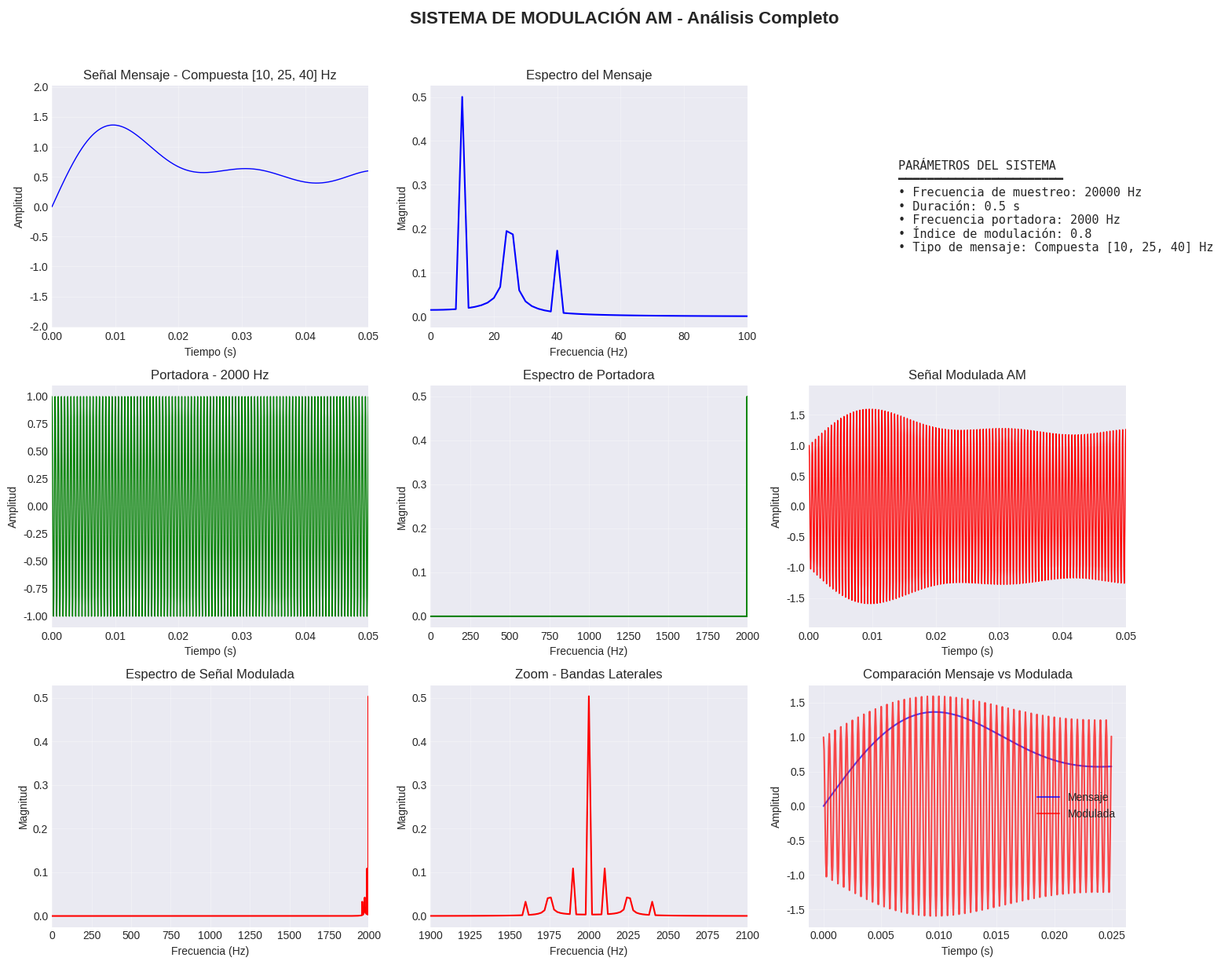
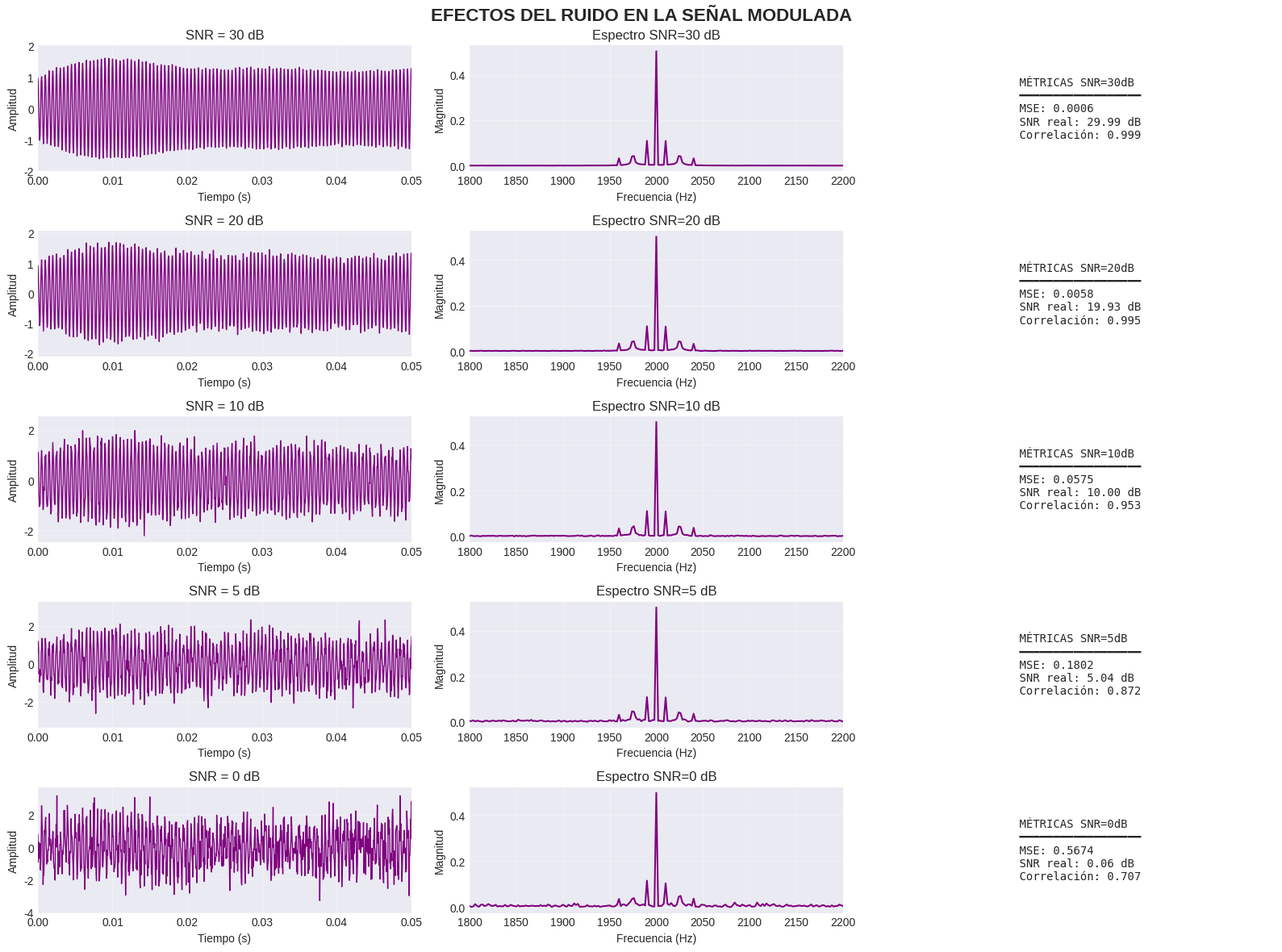
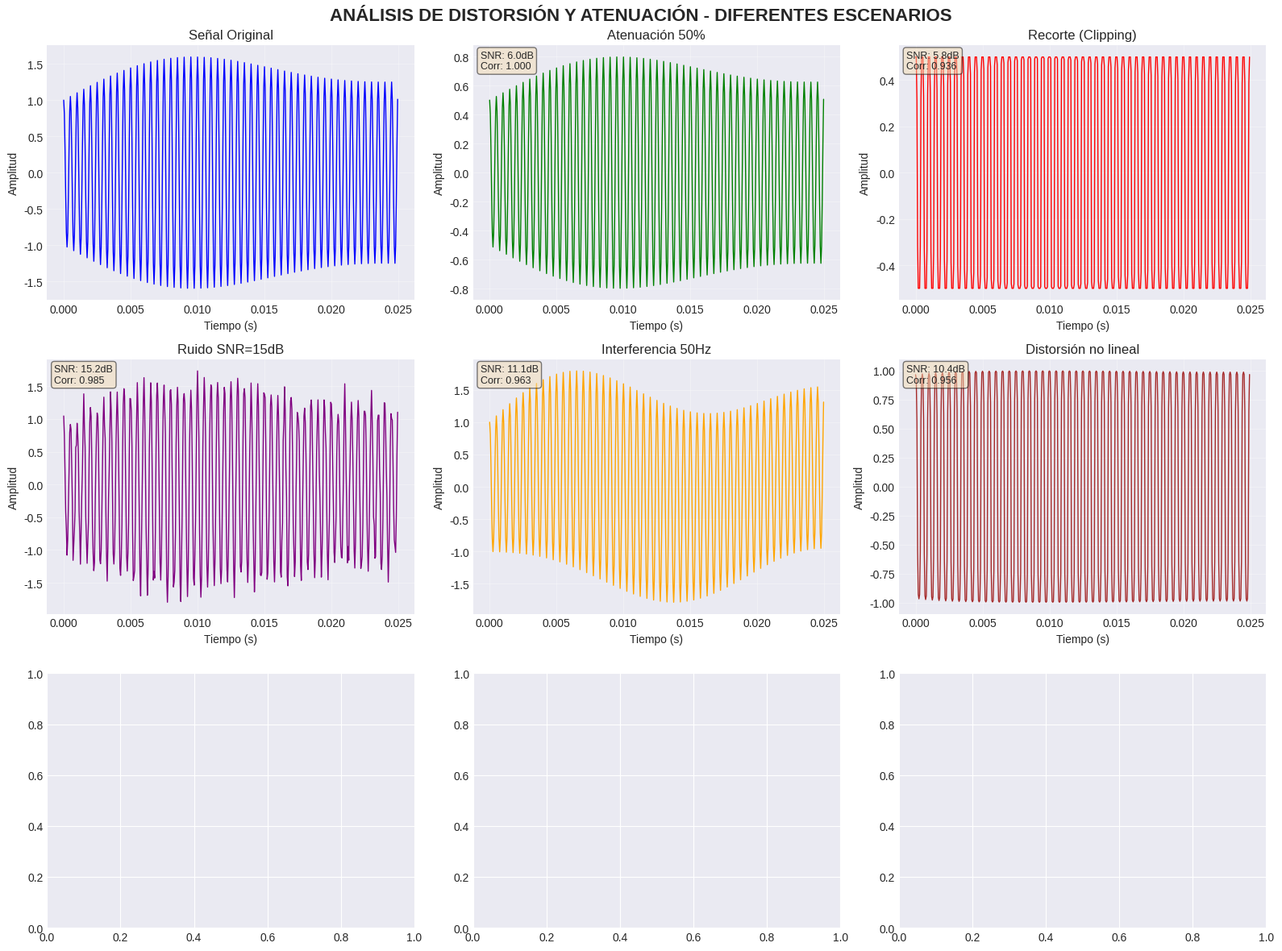
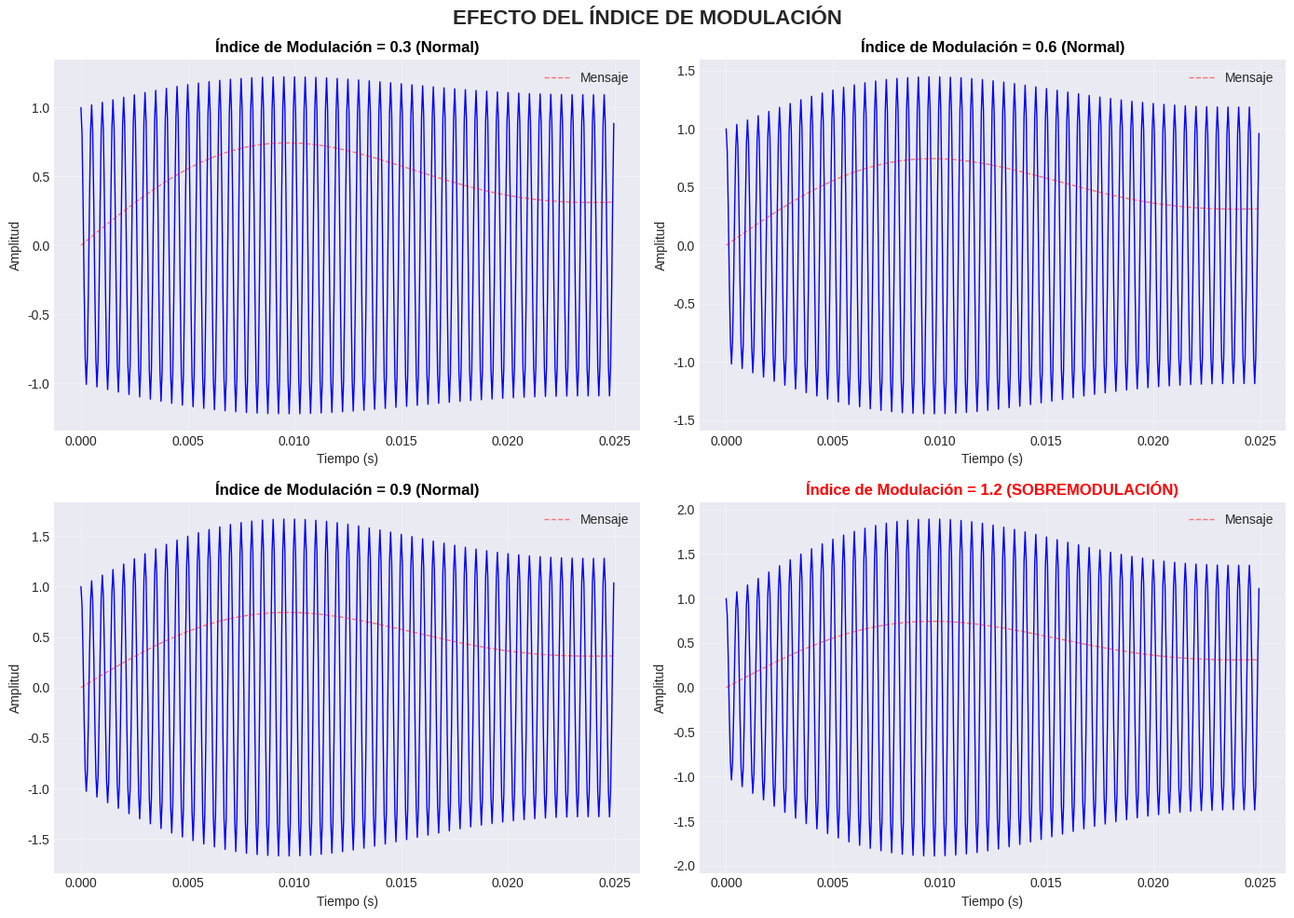
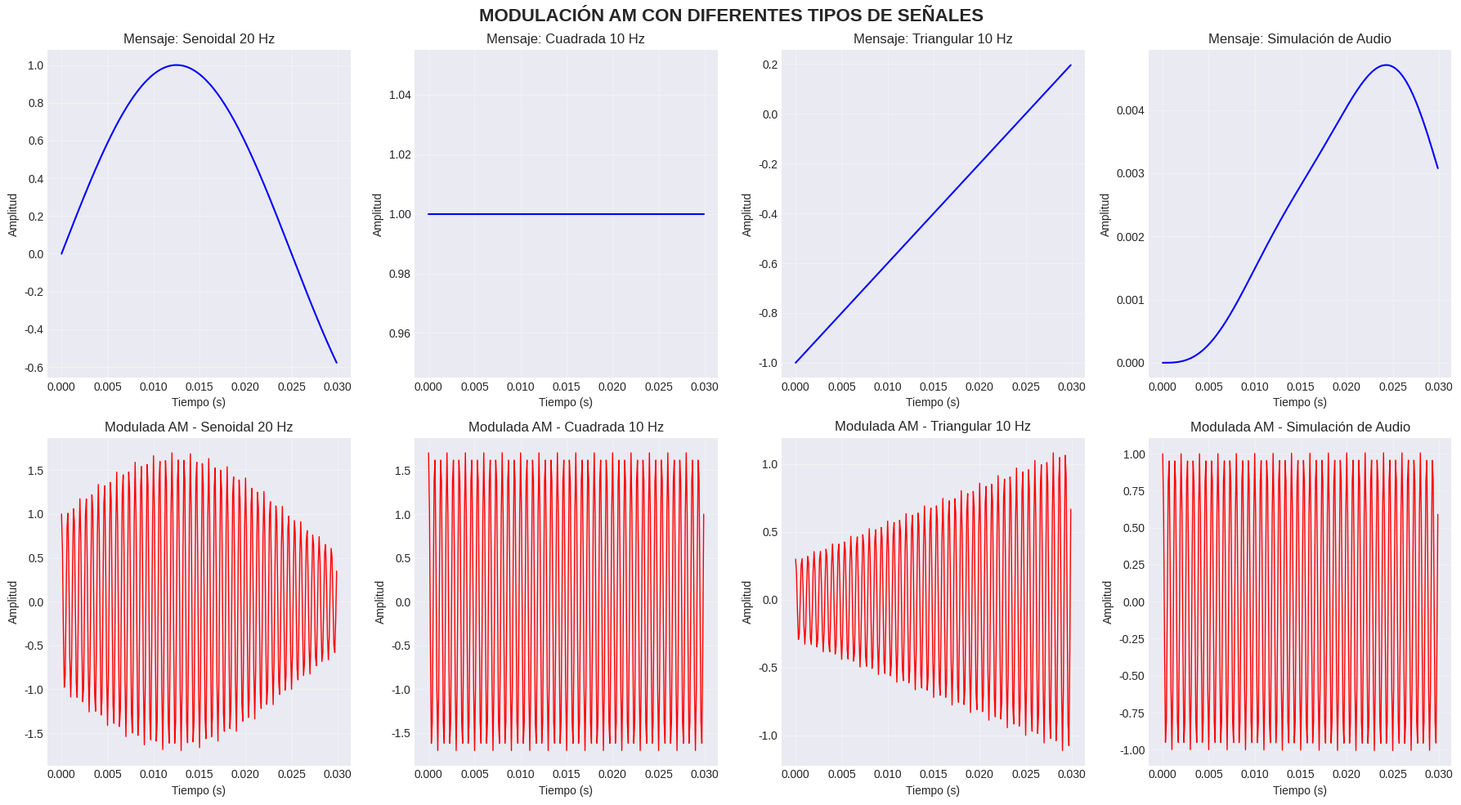

Python code for these plots, in order:
import numpy as np
import matplotlib.pyplot as plt
from scipy import signal
from scipy.fft import fft, fftfreq, fftshift
import warnings
warnings.filterwarnings('ignore')

# Configuración de estilo para gráficos
plt.style.use('seaborn-v0_8-darkgrid')
plt.rcParams['figure.figsize'] = (14, 10)
plt.rcParams['font.size'] = 10

class SistemaModulacionAM:
    """
    Sistema completo de Modulación de Amplitud (AM)
    Incluye generación de señal, modulación, análisis y efectos del ruido
    """
    
    def __init__(self, fs=10000, duracion=1.0):
        """
        Inicializa el sistema de modulación
        
        Parámetros:
        - fs: Frecuencia de muestreo (Hz)
        - duracion: Duración de la señal (segundos)
        """
        self.fs = fs
        self.duracion = duracion
        self.t = np.linspace(0, duracion, int(fs * duracion), endpoint=False)
        self.N = len(self.t)
        
    def crear_senal_mensaje(self, tipo='compuesta', **kwargs):
        """
        Crea la señal de información (baja frecuencia)
        
        Tipos disponibles:
        - 'simple': Senoidal pura
        - 'compuesta': Múltiples frecuencias
        - 'cuadrada': Onda cuadrada
        - 'triangular': Onda triangular
        - 'audio': Simulación de señal de audio
        """
        if tipo == 'simple':
            freq = kwargs.get('freq', 10)
            amplitud = kwargs.get('amplitud', 1.0)
            mensaje = amplitud * np.sin(2 * np.pi * freq * self.t)
            info = f"Senoidal {freq} Hz"
            
        elif tipo == 'compuesta':
            freqs = kwargs.get('freqs', [5, 15, 25])
            amps = kwargs.get('amps', [1.0, 0.5, 0.3])
            mensaje = sum(a * np.sin(2 * np.pi * f * self.t) for f, a in zip(freqs, amps))
            info = f"Compuesta {freqs} Hz"
            
        elif tipo == 'cuadrada':
            freq = kwargs.get('freq', 10)
            amplitud = kwargs.get('amplitud', 1.0)
            mensaje = amplitud * signal.square(2 * np.pi * freq * self.t)
            info = f"Cuadrada {freq} Hz"
            
        elif tipo == 'triangular':
            freq = kwargs.get('freq', 10)
            amplitud = kwargs.get('amplitud', 1.0)
            mensaje = amplitud * signal.sawtooth(2 * np.pi * freq * self.t, width=0.5)
            info = f"Triangular {freq} Hz"
            
        elif tipo == 'audio':
            # Simula una señal de audio con varias componentes
            freqs = [10, 20, 30, 50]
            amps = [1.0, 0.6, 0.4, 0.2]
            mensaje = sum(a * np.sin(2 * np.pi * f * self.t) for f, a in zip(freqs, amps))
            # Agregar envolvente para simular dinámica de audio
            envolvente = np.exp(-2 * self.t) * np.sin(2 * np.pi * 0.5 * self.t)**2
            mensaje = mensaje * envolvente
            info = "Simulación de Audio"
            
        return mensaje, info
    
    def modular_am(self, mensaje, fc=1000, indice_modulacion=0.8):
        """
        Realiza la modulación AM
        
        Parámetros:
        - mensaje: Señal de información
        - fc: Frecuencia de la portadora (Hz)
        - indice_modulacion: Índice de modulación (0-1)
        
        Retorna:
        - portadora: Señal portadora
        - senal_modulada: Señal AM modulada
        """
        # Normalizar mensaje para evitar sobremodulación
        mensaje_norm = mensaje / np.max(np.abs(mensaje))
        
        # Crear portadora
        portadora = np.cos(2 * np.pi * fc * self.t)
        
        # Modulación AM: s(t) = [1 + m * x(t)] * cos(2π fc t)
        senal_modulada = (1 + indice_modulacion * mensaje_norm) * portadora
        
        return portadora, senal_modulada, mensaje_norm
    
    def agregar_ruido(self, senal, snr_db=20):
        """
        Agrega ruido blanco gaussiano a la señal
        
        Parámetros:
        - senal: Señal original
        - snr_db: Relación Señal-Ruido en dB
        
        Retorna:
        - senal_ruidosa: Señal con ruido
        - ruido: Componente de ruido agregado
        """
        # Calcular potencia de la señal
        potencia_senal = np.mean(senal ** 2)
        
        # Calcular potencia del ruido según SNR
        snr_lineal = 10 ** (snr_db / 10)
        potencia_ruido = potencia_senal / snr_lineal
        
        # Generar ruido blanco gaussiano
        ruido = np.sqrt(potencia_ruido) * np.random.randn(len(senal))
        
        # Agregar ruido a la señal
        senal_ruidosa = senal + ruido
        
        return senal_ruidosa, ruido
    
    def analizar_espectro(self, senal):
        """
        Calcula el espectro de frecuencias de una señal
        """
        # Calcular FFT
        espectro = fft(senal)
        freqs = fftfreq(self.N, 1/self.fs)
        
        # Magnitud del espectro (valores positivos)
        magnitud = np.abs(espectro) / self.N
        
        return freqs, magnitud
    
    def calcular_metricas_calidad(self, senal_original, senal_degradada):
        """
        Calcula métricas de calidad de la señal
        """
        # Error cuadrático medio
        mse = np.mean((senal_original - senal_degradada) ** 2)
        
        # Relación Señal-Ruido
        potencia_original = np.mean(senal_original ** 2)
        potencia_ruido = np.mean((senal_original - senal_degradada) ** 2)
        snr = 10 * np.log10(potencia_original / potencia_ruido)
        
        # Correlación
        correlacion = np.corrcoef(senal_original, senal_degradada)[0, 1]
        
        return {
            'MSE': mse,
            'SNR_dB': snr,
            'Correlación': correlacion
        }
    
    def graficar_senal_tiempo(self, t, senal, titulo, ax=None, color='b'):
        """
        Grafica una señal en el dominio del tiempo
        """
        if ax is None:
            _, ax = plt.subplots(figsize=(12, 4))
        
        ax.plot(t, senal, color, linewidth=1)
        ax.set_xlabel('Tiempo (s)')
        ax.set_ylabel('Amplitud')
        ax.set_title(titulo)
        ax.grid(True, alpha=0.3)
        ax.set_xlim([t[0], min(t[-1], 0.05)])  # Mostrar primeros 50ms
        
        return ax
    
    def graficar_espectro(self, freqs, magnitud, titulo, ax=None, color='r', 
                          xlim=None):
        """
        Grafica el espectro de frecuencias
        """
        if ax is None:
            _, ax = plt.subplots(figsize=(12, 4))
        
        # Solo frecuencias positivas
        mask = freqs >= 0
        freqs_pos = freqs[mask]
        magnitud_pos = magnitud[mask]
        
        ax.plot(freqs_pos, magnitud_pos, color, linewidth=1.5)
        ax.set_xlabel('Frecuencia (Hz)')
        ax.set_ylabel('Magnitud')
        ax.set_title(titulo)
        ax.grid(True, alpha=0.3)
        
        if xlim:
            ax.set_xlim(xlim)
        
        return ax
    
    def visualizar_modulacion_completa(self, mensaje, portadora, modulada, 
                                      info_mensaje, fc, indice_mod):
        """
        Visualización completa del proceso de modulación
        """
        fig = plt.figure(figsize=(16, 12))
        
        # 1. Señal mensaje (tiempo)
        ax1 = plt.subplot(3, 3, 1)
        self.graficar_senal_tiempo(self.t, mensaje, 
                                  f'Señal Mensaje - {info_mensaje}', ax1, 'b')
        
        # 2. Señal mensaje (frecuencia)
        ax2 = plt.subplot(3, 3, 2)
        freqs_msg, mag_msg = self.analizar_espectro(mensaje)
        self.graficar_espectro(freqs_msg, mag_msg, 
                              'Espectro del Mensaje', ax2, 'b', [0, 100])
        
        # 3. Información de parámetros
        ax3 = plt.subplot(3, 3, 3)
        ax3.axis('off')
        info_text = f"""
        PARÁMETROS DEL SISTEMA
        ━━━━━━━━━━━━━━━━━━━━━━━
        • Frecuencia de muestreo: {self.fs} Hz
        • Duración: {self.duracion} s
        • Frecuencia portadora: {fc} Hz
        • Índice de modulación: {indice_mod}
        • Tipo de mensaje: {info_mensaje}
        """
        ax3.text(0.1, 0.5, info_text, fontsize=11, family='monospace',
                verticalalignment='center')
        
        # 4. Portadora (tiempo)
        ax4 = plt.subplot(3, 3, 4)
        self.graficar_senal_tiempo(self.t, portadora, 
                                  f'Portadora - {fc} Hz', ax4, 'g')
        
        # 5. Portadora (frecuencia)
        ax5 = plt.subplot(3, 3, 5)
        freqs_port, mag_port = self.analizar_espectro(portadora)
        self.graficar_espectro(freqs_port, mag_port, 
                              'Espectro de Portadora', ax5, 'g', [0, 2000])
        
        # 6. Señal Modulada (tiempo)
        ax6 = plt.subplot(3, 3, 6)
        self.graficar_senal_tiempo(self.t, modulada, 
                                  'Señal Modulada AM', ax6, 'r')
        
        # 7. Señal Modulada (frecuencia - vista general)
        ax7 = plt.subplot(3, 3, 7)
        freqs_mod, mag_mod = self.analizar_espectro(modulada)
        self.graficar_espectro(freqs_mod, mag_mod, 
                              'Espectro de Señal Modulada', ax7, 'r', [0, 2000])
        
        # 8. Zoom del espectro modulado
        ax8 = plt.subplot(3, 3, 8)
        self.graficar_espectro(freqs_mod, mag_mod, 
                              'Zoom - Bandas Laterales', ax8, 'r', 
                              [fc-100, fc+100])
        
        # 9. Comparación temporal
        ax9 = plt.subplot(3, 3, 9)
        ax9.plot(self.t[:500], mensaje[:500], 'b-', label='Mensaje', alpha=0.7)
        ax9.plot(self.t[:500], modulada[:500], 'r-', label='Modulada', alpha=0.7)
        ax9.set_xlabel('Tiempo (s)')
        ax9.set_ylabel('Amplitud')
        ax9.set_title('Comparación Mensaje vs Modulada')
        ax9.legend()
        ax9.grid(True, alpha=0.3)
        
        plt.suptitle(f'SISTEMA DE MODULACIÓN AM - Análisis Completo', 
                    fontsize=16, fontweight='bold', y=1.02)
        plt.tight_layout()
        
        return fig
    
    def analizar_efectos_ruido(self, modulada_original, fc, snr_levels=[30, 20, 10, 5, 0]):
        """
        Analiza el efecto del ruido en la señal modulada a diferentes SNR
        """
        fig = plt.figure(figsize=(16, 12))
        
        metricas_todos = []
        
        for i, snr in enumerate(snr_levels):
            # Agregar ruido
            modulada_ruidosa, ruido = self.agregar_ruido(modulada_original, snr)
            
            # Calcular métricas
            metricas = self.calcular_metricas_calidad(modulada_original, modulada_ruidosa)
            metricas['SNR_objetivo'] = snr
            metricas_todos.append(metricas)
            
            # Graficar señal ruidosa
            ax1 = plt.subplot(len(snr_levels), 3, 3*i + 1)
            self.graficar_senal_tiempo(self.t, modulada_ruidosa, 
                                      f'SNR = {snr} dB', ax1, 'purple')
            
            # Graficar espectro
            ax2 = plt.subplot(len(snr_levels), 3, 3*i + 2)
            freqs, mag = self.analizar_espectro(modulada_ruidosa)
            self.graficar_espectro(freqs, mag, 
                                  f'Espectro SNR={snr} dB', ax2, 'purple', 
                                  [fc-200, fc+200])
            
            # Mostrar métricas
            ax3 = plt.subplot(len(snr_levels), 3, 3*i + 3)
            ax3.axis('off')
            metrics_text = f"""
            MÉTRICAS SNR={snr}dB
            ━━━━━━━━━━━━━━━━━━
            MSE: {metricas['MSE']:.4f}
            SNR real: {metricas['SNR_dB']:.2f} dB
            Correlación: {metricas['Correlación']:.3f}
            """
            ax3.text(0.1, 0.5, metrics_text, fontsize=10, family='monospace',
                    verticalalignment='center')
        
        plt.suptitle('EFECTOS DEL RUIDO EN LA SEÑAL MODULADA', 
                    fontsize=16, fontweight='bold')
        plt.tight_layout()
        
        return fig, metricas_todos
    
    def analizar_escenarios(self, modulada_original, fc):
        """
        Analiza diferentes escenarios de distorsión y atenuación
        """
        fig, axes = plt.subplots(3, 3, figsize=(16, 12))
        
        escenarios = [
            {
                'nombre': 'Señal Original',
                'senal': modulada_original,
                'color': 'blue'
            },
            {
                'nombre': 'Atenuación 50%',
                'senal': modulada_original * 0.5,
                'color': 'green'
            },
            {
                'nombre': 'Recorte (Clipping)',
                'senal': np.clip(modulada_original, -0.5, 0.5),
                'color': 'red'
            },
            {
                'nombre': 'Ruido SNR=15dB',
                'senal': self.agregar_ruido(modulada_original, 15)[0],
                'color': 'purple'
            },
            {
                'nombre': 'Interferencia 50Hz',
                'senal': modulada_original + 0.3*np.sin(2*np.pi*50*self.t),
                'color': 'orange'
            },
            {
                'nombre': 'Distorsión no lineal',
                'senal': np.tanh(modulada_original * 2),
                'color': 'brown'
            }
        ]
        
        for i, escenario in enumerate(escenarios):
            row = i // 3
            col = i % 3
            
            # Graficar en tiempo
            ax = axes[row, col]
            ax.plot(self.t[:500], escenario['senal'][:500], 
                   color=escenario['color'], linewidth=1)
            ax.set_title(f"{escenario['nombre']}")
            ax.set_xlabel('Tiempo (s)')
            ax.set_ylabel('Amplitud')
            ax.grid(True, alpha=0.3)
            
            # Calcular y mostrar métricas si no es original
            if i > 0:
                metricas = self.calcular_metricas_calidad(modulada_original, 
                                                         escenario['senal'])
                text = f"SNR: {metricas['SNR_dB']:.1f}dB\nCorr: {metricas['Correlación']:.3f}"
                ax.text(0.02, 0.98, text, transform=ax.transAxes,
                       verticalalignment='top', fontsize=9,
                       bbox=dict(boxstyle='round', facecolor='wheat', alpha=0.5))
        
        plt.suptitle('ANÁLISIS DE DISTORSIÓN Y ATENUACIÓN - DIFERENTES ESCENARIOS',
                    fontsize=16, fontweight='bold')
        plt.tight_layout()
        
        return fig

# Función principal de demostración
def demostracion_sistema_modulacion():
    """
    Demostración completa del sistema de modulación AM
    """
    print("=" * 70)
    print("SISTEMA DE MODULACIÓN DE AMPLITUD (AM) - DEMOSTRACIÓN COMPLETA")
    print("=" * 70)
    
    # Crear sistema
    sistema = SistemaModulacionAM(fs=20000, duracion=0.5)
    
    # 1. Crear señal mensaje
    print("\n1. Generando señal de información...")
    mensaje, info = sistema.crear_senal_mensaje(tipo='compuesta', 
                                               freqs=[10, 25, 40],
                                               amps=[1.0, 0.6, 0.3])
    print(f"   Tipo de mensaje: {info}")
    
    # 2. Realizar modulación AM
    print("\n2. Realizando modulación AM...")
    fc = 2000  # Frecuencia portadora
    indice_mod = 0.8
    portadora, modulada, mensaje_norm = sistema.modular_am(mensaje, fc, indice_mod)
    print(f"   Frecuencia portadora: {fc} Hz")
    print(f"   Índice de modulación: {indice_mod}")
    
    # 3. Visualizar proceso completo
    print("\n3. Visualizando proceso de modulación...")
    fig_modulacion = sistema.visualizar_modulacion_completa(
        mensaje, portadora, modulada, info, fc, indice_mod)
    plt.show()
    
    # 4. Analizar efectos del ruido
    print("\n4. Analizando efectos del ruido...")
    fig_ruido, metricas = sistema.analizar_efectos_ruido(modulada, fc)
    plt.show()
    
    print("\n   Métricas de degradación por ruido:")
    for m in metricas:
        print(f"   SNR objetivo: {m['SNR_objetivo']:2d} dB → "
              f"SNR real: {m['SNR_dB']:6.2f} dB, "
              f"Correlación: {m['Correlación']:.3f}")
    
    # 5. Analizar diferentes escenarios
    print("\n5. Analizando escenarios de distorsión...")
    fig_escenarios = sistema.analizar_escenarios(modulada, fc)
    plt.show()
    
    # 6. Análisis adicional: Variación del índice de modulación
    print("\n6. Analizando efecto del índice de modulación...")
    indices = [0.3, 0.6, 0.9, 1.2]  # 1.2 causa sobremodulación
    
    fig_indices, axes = plt.subplots(2, 2, figsize=(14, 10))
    
    for i, im in enumerate(indices):
        row = i // 2
        col = i % 2
        
        _, modulada_im, _ = sistema.modular_am(mensaje, fc, im)
        
        # Graficar
        axes[row, col].plot(sistema.t[:500], modulada_im[:500], 'b-', linewidth=1)
        axes[row, col].plot(sistema.t[:500], mensaje_norm[:500], 'r--', 
                           linewidth=1, alpha=0.5, label='Mensaje')
        
        estado = "SOBREMODULACIÓN" if im > 1 else "Normal"
        color_title = 'red' if im > 1 else 'black'
        axes[row, col].set_title(f'Índice de Modulación = {im} ({estado})', 
                                color=color_title, fontweight='bold')
        axes[row, col].set_xlabel('Tiempo (s)')
        axes[row, col].set_ylabel('Amplitud')
        axes[row, col].grid(True, alpha=0.3)
        axes[row, col].legend()
    
    plt.suptitle('EFECTO DEL ÍNDICE DE MODULACIÓN', fontsize=16, fontweight='bold')
    plt.tight_layout()
    plt.show()
    
    print("\n" + "=" * 70)
    print("ANÁLISIS COMPLETADO EXITOSAMENTE")
    print("=" * 70)
    
    return sistema

# Ejemplo de uso específico con diferentes tipos de señales
def ejemplos_adicionales():
    """
    Ejemplos adicionales con diferentes tipos de señales
    """
    sistema = SistemaModulacionAM(fs=10000, duracion=0.3)
    fc = 1500
    
    tipos_senales = ['simple', 'cuadrada', 'triangular', 'audio']
    
    fig, axes = plt.subplots(2, 4, figsize=(18, 10))
    
    for i, tipo in enumerate(tipos_senales):
        # Crear mensaje
        if tipo == 'simple':
            mensaje, info = sistema.crear_senal_mensaje(tipo='simple', freq=20)
        else:
            mensaje, info = sistema.crear_senal_mensaje(tipo=tipo)
        
        # Modular
        _, modulada, _ = sistema.modular_am(mensaje, fc, 0.7)
        
        # Graficar mensaje
        ax1 = axes[0, i]
        ax1.plot(sistema.t[:300], mensaje[:300], 'b-', linewidth=1.5)
        ax1.set_title(f'Mensaje: {info}')
        ax1.set_xlabel('Tiempo (s)')
        ax1.set_ylabel('Amplitud')
        ax1.grid(True, alpha=0.3)
        
        # Graficar modulada
        ax2 = axes[1, i]
        ax2.plot(sistema.t[:300], modulada[:300], 'r-', linewidth=1)
        ax2.set_title(f'Modulada AM - {info}')
        ax2.set_xlabel('Tiempo (s)')
        ax2.set_ylabel('Amplitud')
        ax2.grid(True, alpha=0.3)
    
    # Ocultar ejes vacíos si los hay
    for j in range(len(tipos_senales), 4):
        axes[0, j].axis('off')
        axes[1, j].axis('off')
    
    plt.suptitle('MODULACIÓN AM CON DIFERENTES TIPOS DE SEÑALES', 
                fontsize=16, fontweight='bold')
    plt.tight_layout()
    plt.show()

# Ejecutar demostración
if __name__ == "__main__":
    # Demostración principal
    sistema = demostracion_sistema_modulacion()
    
    # Ejemplos adicionales
    print("\n" + "=" * 70)
    print("EJEMPLOS ADICIONALES CON DIFERENTES SEÑALES")
    print("=" * 70)
    ejemplos_adicionales()
